3-way image classification set "LumbarSpinalStenosis" from GitHub (HitikaGhanani/Lumbar-Spine-Analysis); label vocabulary: herniated disc, no stenosis, thecal sac.

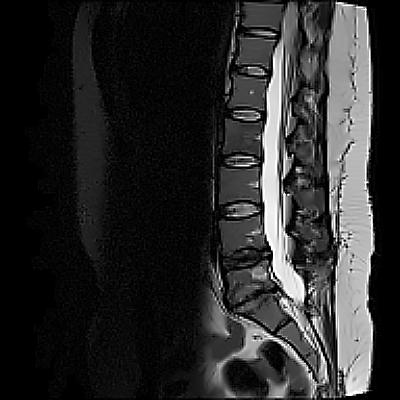
Label: thecal sac

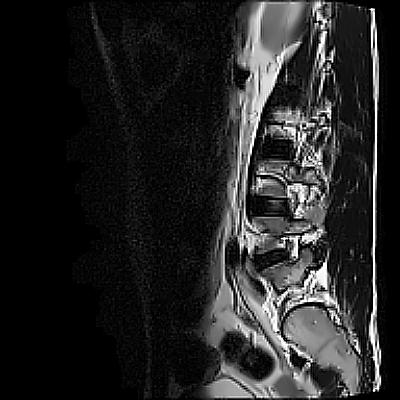
Label: herniated disc

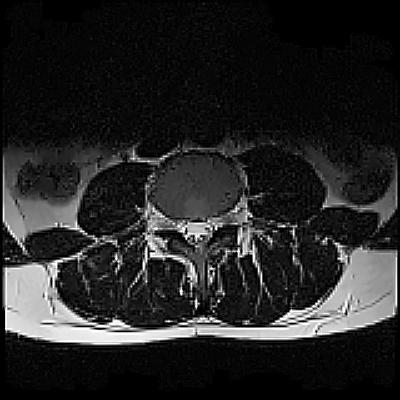
Label: thecal sac

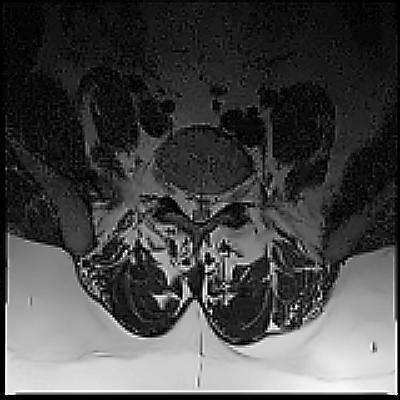
Label: herniated disc

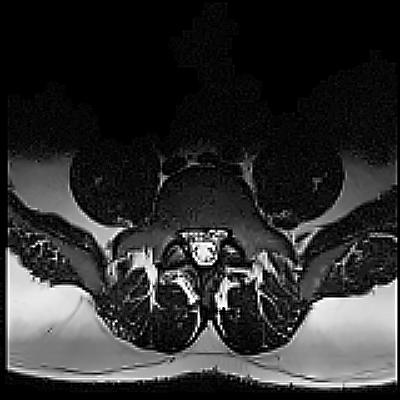
Label: no stenosis

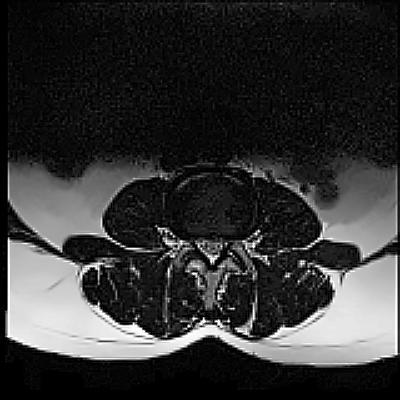
Label: no stenosis
